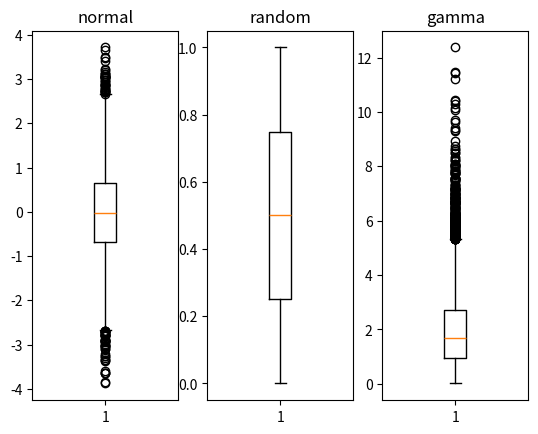

Generate this figure with matplotlib:
import numpy as np
import pandas as pd
import matplotlib.pyplot as plt

normal_s = np.random.normal(loc = 0.0, scale = 1.0, size = 10000)
random_s = np.random.random(size = 10000)
gamma_s = np.random.gamma(2, size = 10000)

df = pd.DataFrame({"normal" : normal_s,
                   "random" : random_s,
                   "gamma" : gamma_s})

fig = plt.figure("box plot's")
ax = fig.add_subplot(131)
ax.set_title("normal")
ax.boxplot(df["normal"])

ax = fig.add_subplot(132)
ax.set_title("random")
ax.boxplot(df["random"])

ax = fig.add_subplot(133)
ax.set_title("gamma")
ax.boxplot(df["gamma"])

plt.show()

